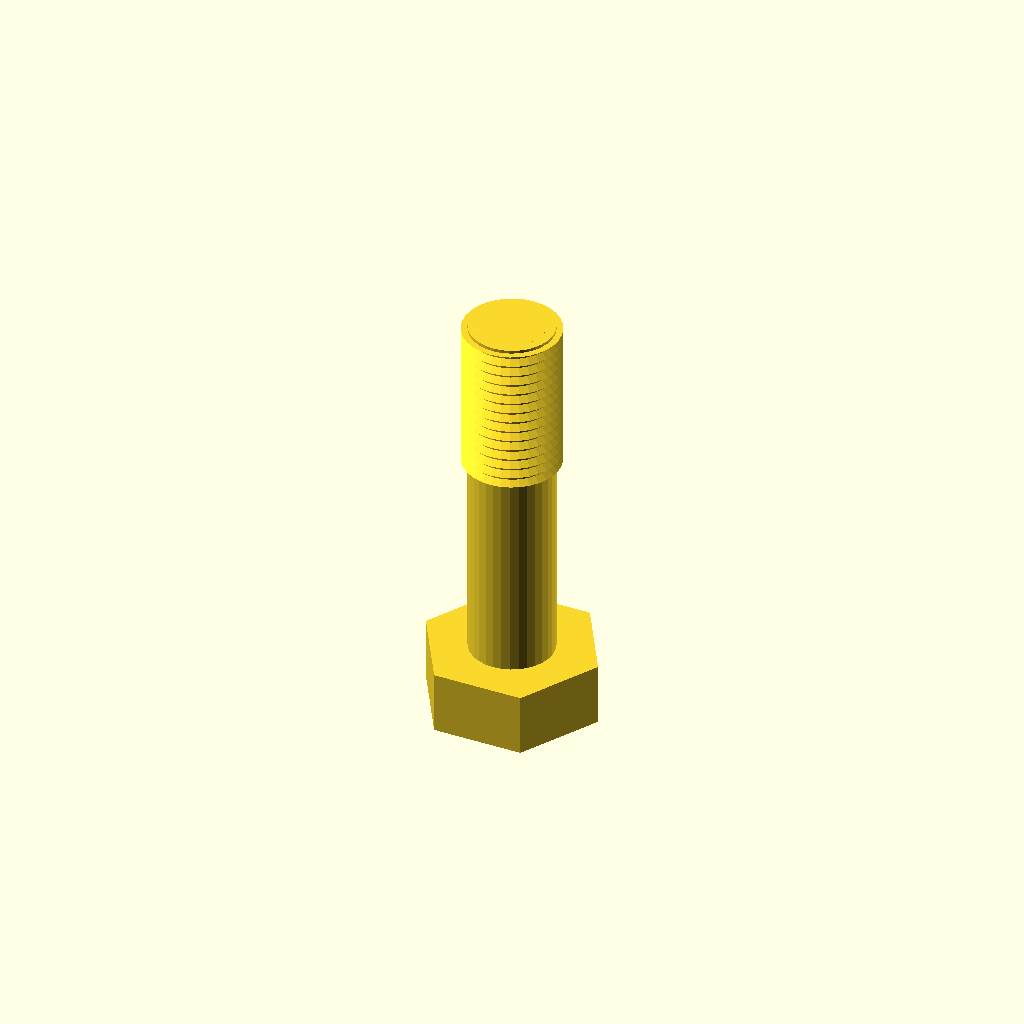
Cell 1: rendered with the file's own defaults.
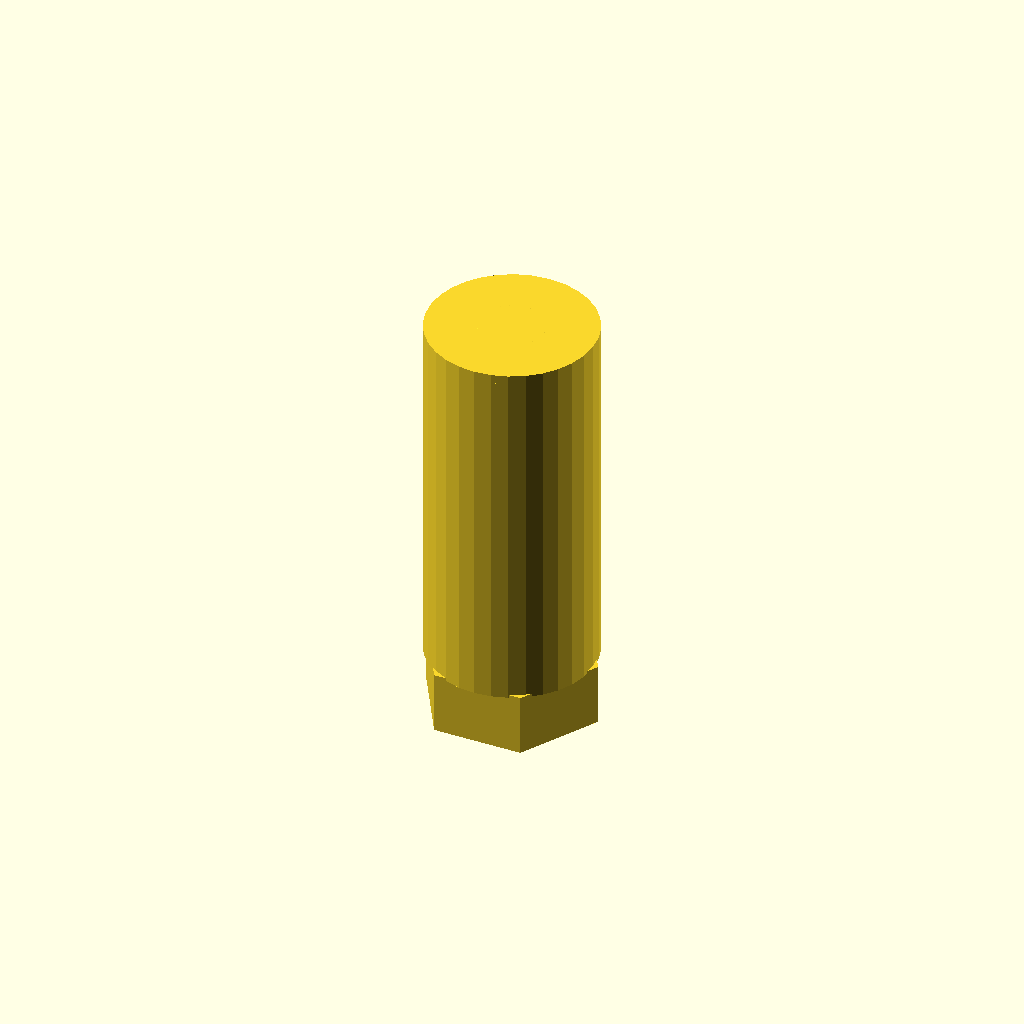
Cell 2: the same model with core_d = 27.56.
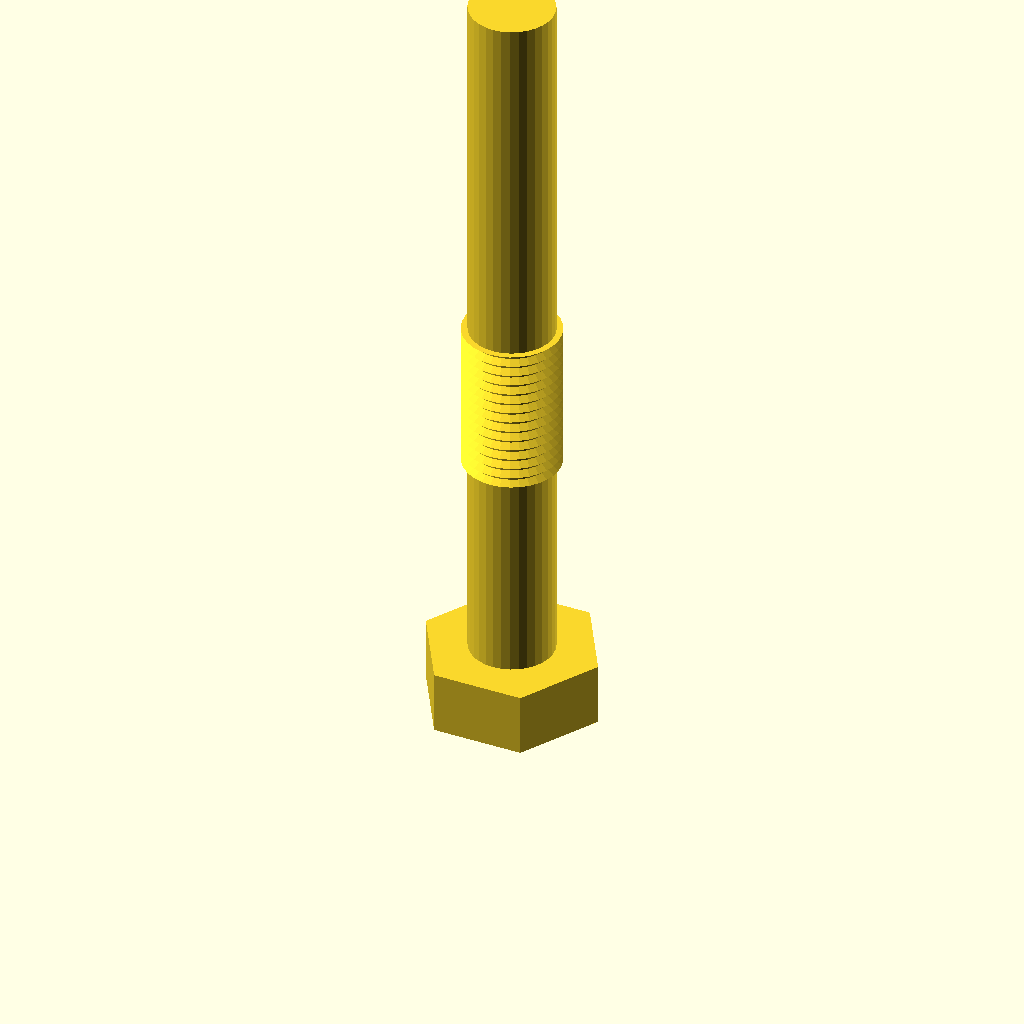
Cell 3: length = 120 (everything else at default).
All cells are drawn from one camera (rotation 55°, 0°, 25°, orthographic, colour scheme Cornfield), so only the parameter changes between them.
Source of the model, optional_data/data/gen3/threads/part_0019.scad:
$fn = 32;

// ----------------------------------------------------------------------
// Hex bolt: M15.88 x 1.75 thread, 60 mm long
// ----------------------------------------------------------------------

// --- parameters (mm) ---
shank_d = 15.88;          // major diameter
pitch = 1.75;             // thread pitch
depth = 1.05;             // thread depth
core_d = 13.78;           // minor diameter
length = 60;              // shank length under the head
plain_len = 31.8;         // unthreaded length at the head
thread_len = 28.2;        // threaded length
head_af = 25.4;           // hex across flats
head_h = 10.3;            // head height
chamfer = 1.5;            // tip chamfer

union() {
  /* hex head */
  cylinder(h = 10.3, d = 29.329, $fn = 6);
  /* shank at the minor diameter, sunk into the head */
  translate([0, 0, head_h - 0.5]) cylinder(h = length + 0.5, d = core_d);
  /* thread ridges: crests at the major diameter, roots inside the shank */
  translate([0, 0, head_h - 0.5 + plain_len]) rotate_extrude() polygon([[4.888, 0], [4.888, 28.2], [7.938, 28.2], [6.588, 27.412], [7.938, 26.45], [6.588, 25.662], [7.938, 24.7], [6.588, 23.912], [7.938, 22.95], [6.588, 22.162], [7.938, 21.2], [6.588, 20.412], [7.938, 19.45], [6.588, 18.662], [7.938, 17.7], [6.588, 16.912], [7.938, 15.95], [6.588, 15.162], [7.938, 14.2], [6.588, 13.412], [7.938, 12.45], [6.588, 11.662], [7.938, 10.7], [6.588, 9.912], [7.938, 8.95], [6.588, 8.162], [7.938, 7.2], [6.588, 6.413], [7.938, 5.45], [6.588, 4.663], [7.938, 3.7], [6.588, 2.913], [6.588, 0], [4.888, 0]]);
  /* chamfered tip, exactly on the minor cylinder */
  translate([0, 0, 68.8]) cylinder(h = 1.5, d1 = core_d, d2 = 10.776);
}
Parameter table extracted from the source (name, type, default, range or options):
shank_d: number, default 15.88
pitch: number, default 1.75
depth: number, default 1.05
core_d: number, default 13.78
length: number, default 60
plain_len: number, default 31.8
thread_len: number, default 28.2
head_af: number, default 25.4
head_h: number, default 10.3
chamfer: number, default 1.5
